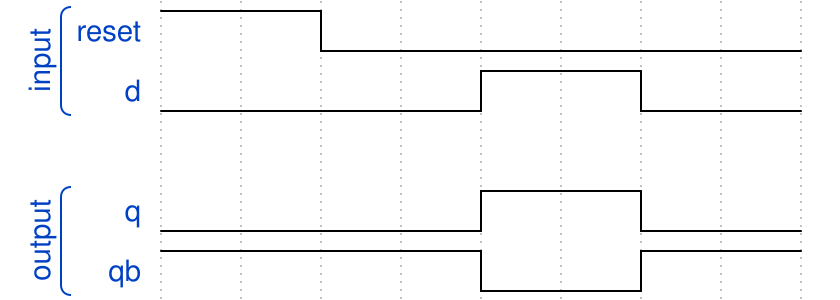

The timing diagram above was drawn with WaveDrom. Write its source.

{"signal": [
   ["input",
    {"name": "reset", "wave" : "h.l....."},
    {"name": "d", "wave": "l...h.l."}],
    {},
   ["output",
    {"name": "q", "wave": "l...h.l."},
    {"name":"qb", "wave": "h...l.h."}]]}